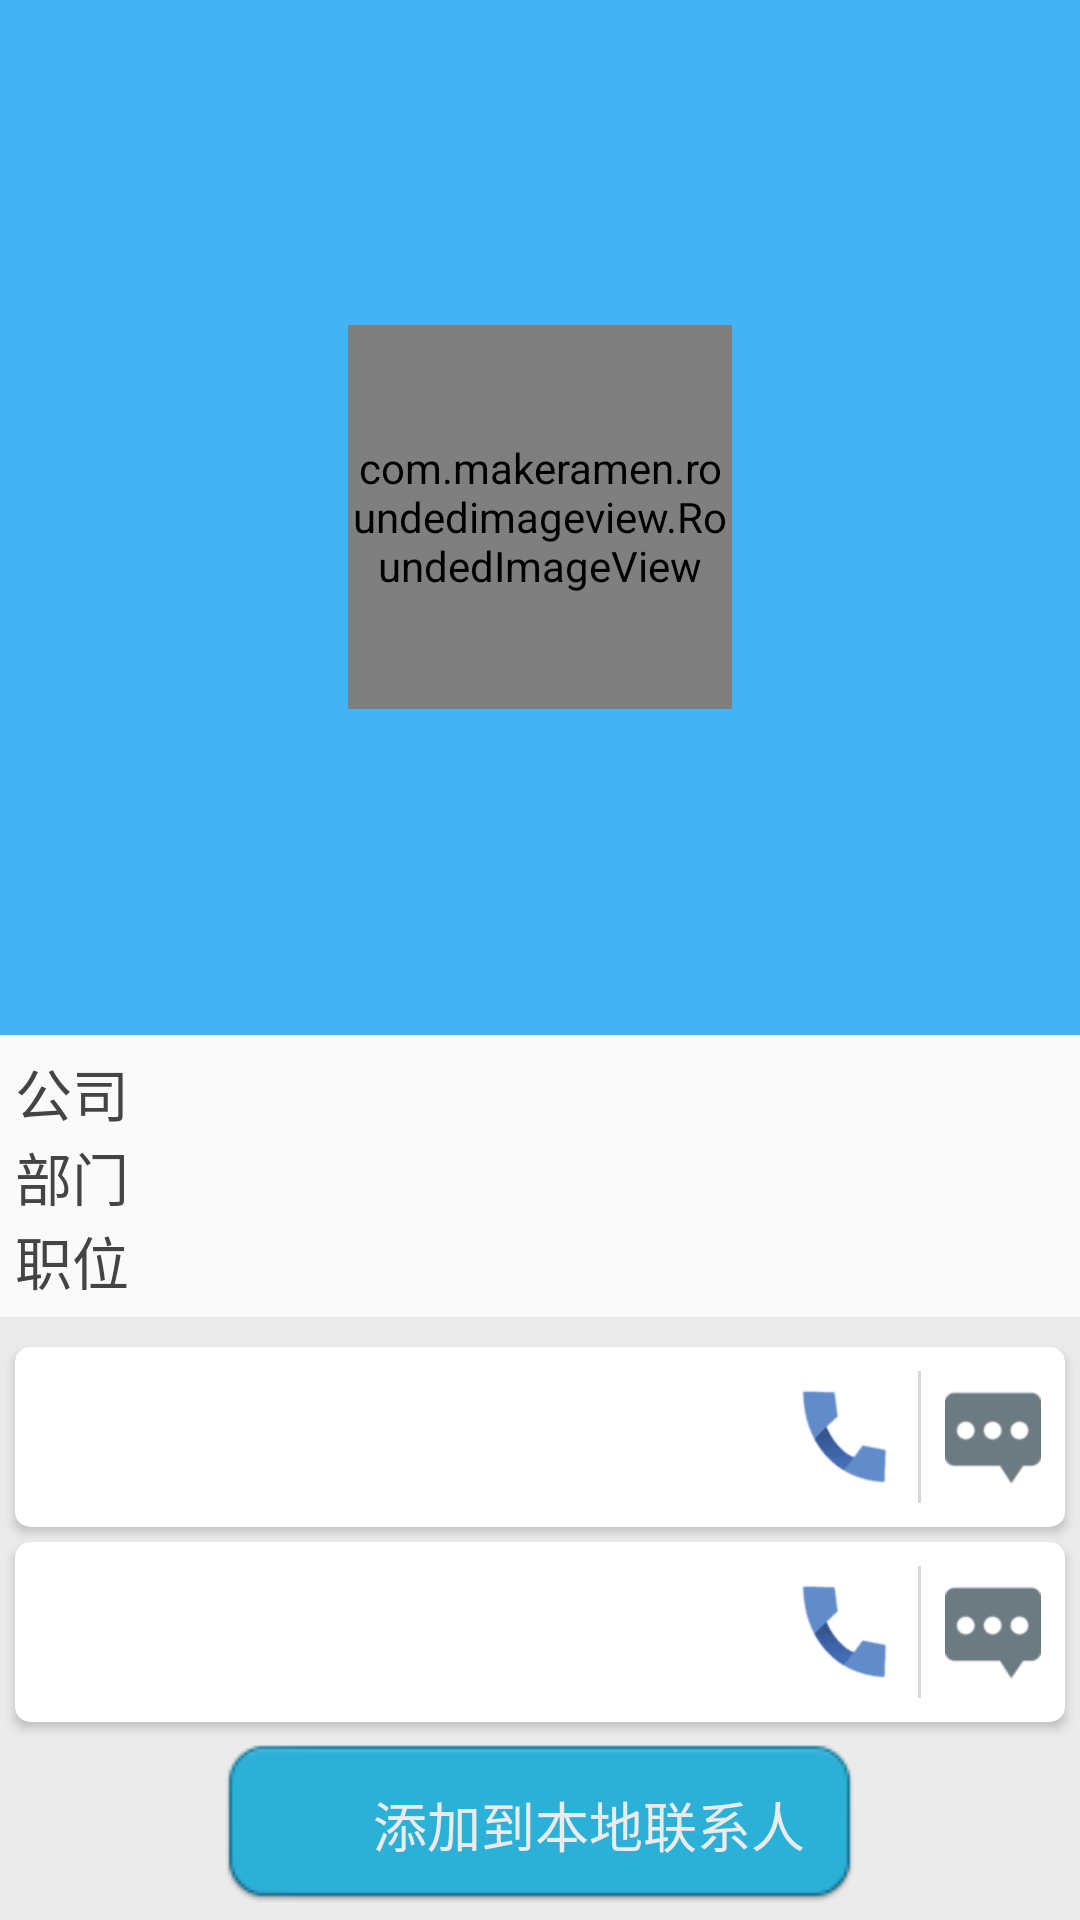

Layout XML and referenced resources for this Android screen:
<!-- AndroidManifest.xml: application theme AppTheme -->
<!-- res/layout/activity_contact_detail.xml -->
<LinearLayout xmlns:android="http://schemas.android.com/apk/res/android"
    xmlns:app="http://schemas.android.com/apk/res-auto"
    xmlns:tools="http://schemas.android.com/tools"
    android:layout_width="match_parent"
    android:layout_height="match_parent"
    android:background="@color/blue_light"
    android:fitsSystemWindows="true"
    android:orientation="vertical"
    tools:context="zhexian.app.smartcall.ContactDetailActivity">

    <RelativeLayout
        android:layout_width="match_parent"
        android:layout_height="0dp"
        android:layout_weight="1">

        <ImageView
            android:id="@+id/detail_back"
            android:layout_width="@dimen/icon_normal_size"
            android:layout_height="@dimen/icon_normal_size"
            android:layout_alignParentLeft="true"
            android:layout_alignParentTop="true"
            android:background="@drawable/alpha_btn_background"
            android:paddingBottom="8dp"
            android:paddingLeft="8dp"
            android:paddingRight="8dp"
            android:src="@drawable/back_icon" />


        <com.makeramen.roundedimageview.RoundedImageView
            android:id="@+id/detail_avatar"
            android:layout_width="@dimen/icon_big_size"
            android:layout_height="@dimen/icon_big_size"

            android:layout_centerInParent="true"
            app:riv_border_color="@color/white_dark"
            app:riv_border_width="1dp"
            app:riv_corner_radius="50dp" />

        <TextView
            android:id="@+id/detail_user_name"
            android:layout_width="wrap_content"
            android:layout_height="wrap_content"
            android:layout_below="@id/detail_avatar"
            android:layout_centerHorizontal="true"
            android:layout_marginTop="10dp"
            android:textColor="@color/white"
            android:textSize="40sp" />

    </RelativeLayout>

    <LinearLayout
        android:layout_width="match_parent"
        android:layout_height="wrap_content"
        android:background="@color/white_dark"
        android:gravity="top"
        android:orientation="vertical">

        <LinearLayout
            android:layout_width="match_parent"
            android:layout_height="wrap_content"
            android:background="@color/white"
            android:orientation="vertical"
            android:padding="5dp">

            <LinearLayout
                android:layout_width="match_parent"
                android:layout_height="wrap_content"
                android:orientation="horizontal">

                <TextView
                    android:id="@+id/detail_company_prefix"
                    android:layout_width="50dp"
                    android:layout_height="wrap_content"
                    android:text="公司"
                    android:textColor="@color/gray_dark"
                    android:textSize="19sp" />

                <TextView
                    android:id="@+id/detail_company"
                    android:layout_width="wrap_content"
                    android:layout_height="wrap_content"
                    android:textColor="@color/gray"
                    android:textSize="19sp" />
            </LinearLayout>

            <LinearLayout
                android:layout_width="match_parent"
                android:layout_height="wrap_content"
                android:orientation="horizontal">

                <TextView
                    android:id="@+id/detail_department_prefix"
                    android:layout_width="50dp"
                    android:layout_height="wrap_content"
                    android:text="部门"
                    android:textColor="@color/gray_dark"
                    android:textSize="19sp" />

                <TextView
                    android:id="@+id/detail_department"
                    android:layout_width="wrap_content"
                    android:layout_height="wrap_content"
                    android:textColor="@color/gray"
                    android:textSize="19sp" />
            </LinearLayout>

            <LinearLayout
                android:layout_width="match_parent"
                android:layout_height="wrap_content"
                android:orientation="horizontal">

                <TextView
                    android:id="@+id/detail_job_prefix"
                    android:layout_width="50dp"
                    android:layout_height="wrap_content"
                    android:text="职位"
                    android:textColor="@color/gray_dark"
                    android:textSize="19sp" />

                <TextView
                    android:id="@+id/detail_job"
                    android:layout_width="wrap_content"
                    android:layout_height="wrap_content"
                    android:textColor="@color/gray"
                    android:textSize="19sp" />
            </LinearLayout>

        </LinearLayout>


        <android.support.v7.widget.CardView
            android:id="@+id/detail_phone_container"
            android:layout_width="match_parent"
            android:layout_height="60dp"
            android:layout_marginEnd="5dp"
            android:layout_marginLeft="5dp"
            android:layout_marginRight="5dp"
            android:layout_marginTop="10dp"
            app:cardCornerRadius="5dp"
            app:elevation="1dp">

            <LinearLayout
                android:layout_width="match_parent"
                android:layout_height="match_parent">

                <LinearLayout
                    android:id="@+id/detail_phone_number_container"
                    android:layout_width="0dp"
                    android:layout_height="match_parent"
                    android:layout_weight="1"
                    android:orientation="horizontal">

                    <TextView
                        android:id="@+id/detail_phone_number"
                        android:layout_width="0dp"
                        android:layout_height="match_parent"
                        android:layout_weight="1"
                        android:background="@drawable/alpha_btn_background"
                        android:gravity="left|center_vertical"
                        android:padding="5dp"
                        android:textColor="@color/gray"
                        android:textSize="21sp" />

                    <ImageView
                        android:layout_width="@dimen/icon_small_size"
                        android:layout_height="@dimen/icon_small_size"
                        android:layout_gravity="right|center_vertical"
                        android:background="@drawable/alpha_btn_background"
                        android:src="@drawable/call_btn" />
                </LinearLayout>


                <View style="@style/horizontal_split_view" />

                <ImageView
                    android:id="@+id/detail_phone_message"
                    android:layout_width="@dimen/icon_small_size"
                    android:layout_height="@dimen/icon_small_size"
                    android:layout_gravity="right|center_vertical"
                    android:layout_marginRight="8dp"
                    android:background="@drawable/alpha_btn_background"
                    android:src="@drawable/message_icon" />
            </LinearLayout>
        </android.support.v7.widget.CardView>

        <android.support.v7.widget.CardView
            android:id="@+id/detail_short_phone_container"
            android:layout_width="match_parent"
            android:layout_height="60dp"
            android:layout_marginLeft="5dp"
            android:layout_marginRight="5dp"
            android:layout_marginTop="5dp"
            app:cardCornerRadius="5dp"
            app:elevation="1dp">

            <LinearLayout
                android:layout_width="match_parent"
                android:layout_height="match_parent">

                <LinearLayout
                    android:id="@+id/detail_short_phone_number_container"
                    android:layout_width="0dp"
                    android:layout_height="match_parent"
                    android:layout_weight="1"
                    android:orientation="horizontal">

                    <TextView
                        android:id="@+id/detail_short_phone_number"
                        android:layout_width="0dp"
                        android:layout_height="match_parent"
                        android:layout_weight="1"
                        android:background="@drawable/alpha_btn_background"
                        android:gravity="left|center_vertical"
                        android:padding="5dp"
                        android:textColor="@color/gray"
                        android:textSize="21sp" />

                    <ImageView
                        android:layout_width="@dimen/icon_small_size"
                        android:layout_height="@dimen/icon_small_size"
                        android:layout_gravity="right|center_vertical"
                        android:background="@drawable/alpha_btn_background"
                        android:src="@drawable/call_btn" />
                </LinearLayout>

                <View style="@style/horizontal_split_view" />

                <ImageView
                    android:id="@+id/detail_short_phone_message"
                    android:layout_width="@dimen/icon_small_size"
                    android:layout_height="@dimen/icon_small_size"
                    android:layout_gravity="right|center_vertical"
                    android:layout_marginRight="8dp"
                    android:background="@drawable/alpha_btn_background"
                    android:src="@drawable/message_icon" />
            </LinearLayout>
        </android.support.v7.widget.CardView>

        <LinearLayout
            android:id="@+id/detail_local_contact"
            android:layout_width="wrap_content"
            android:layout_height="66dp"
            android:layout_gravity="center_horizontal"
            android:background="@drawable/btn_background"
            android:orientation="horizontal">

            <ImageView
                android:id="@+id/detail_local_contact_icon"
                android:layout_width="@dimen/icon_small_size"
                android:layout_height="wrap_content"
                android:src="@drawable/contact_normal" />

            <TextView
                android:id="@+id/detail_local_contact_text"
                android:layout_width="wrap_content"
                android:layout_height="wrap_content"
                android:layout_marginLeft="5dp"
                android:gravity="center"
                android:text="添加到本地联系人 "
                android:textColor="@color/white_dark"
                android:textSize="18sp" />
        </LinearLayout>
    </LinearLayout>


</LinearLayout>
<!-- resources referenced by this layout -->
<resources>
  <color name="blue_light">#42b3f3</color>
  <color name="gray">#888</color>
  <color name="gray_dark">#444444</color>
  <color name="white">#fafafa</color>
  <color name="white_dark">#ebebeb</color>
  <dimen name="icon_big_size">128dp</dimen>
  <dimen name="icon_normal_size">64dp</dimen>
  <dimen name="icon_small_size">32dp</dimen>
  <!-- drawable alpha_btn_background (drawable) -->
  <?xml version="1.0" encoding="utf-8"?>
  <selector xmlns:android="http://schemas.android.com/apk/res/android">
      <item android:drawable="@color/gray_light" android:state_pressed="true" />
      <item android:drawable="@android:color/transparent" />
  </selector>
  <!-- drawable btn_background (drawable) -->
  <?xml version="1.0" encoding="utf-8"?>
  <selector xmlns:android="http://schemas.android.com/apk/res/android">
      <item android:drawable="@drawable/round_square_blue" android:state_pressed="true"></item>
      <item android:drawable="@drawable/round_square_gray" android:state_enabled="false"></item>
      <item android:drawable="@drawable/round_square_blue_light"></item>
  </selector>
  <!-- drawable call_btn: png bitmap (drawable, 602 bytes) -->
  <!-- drawable message_icon: png bitmap (drawable, 1982 bytes) -->
  <style name="horizontal_split_view">
          <item name="android:layout_width">1dp</item>
          <item name="android:layout_height">match_parent</item>
          <item name="android:background">@color/gray_light</item>
          <item name="android:layout_margin">8dp</item>
      </style>
  <style name="AppTheme" parent="Theme.AppCompat.Light.DarkActionBar">
          
  
      </style>
  <color name="gray_light">#d8d8d8</color>
</resources>
